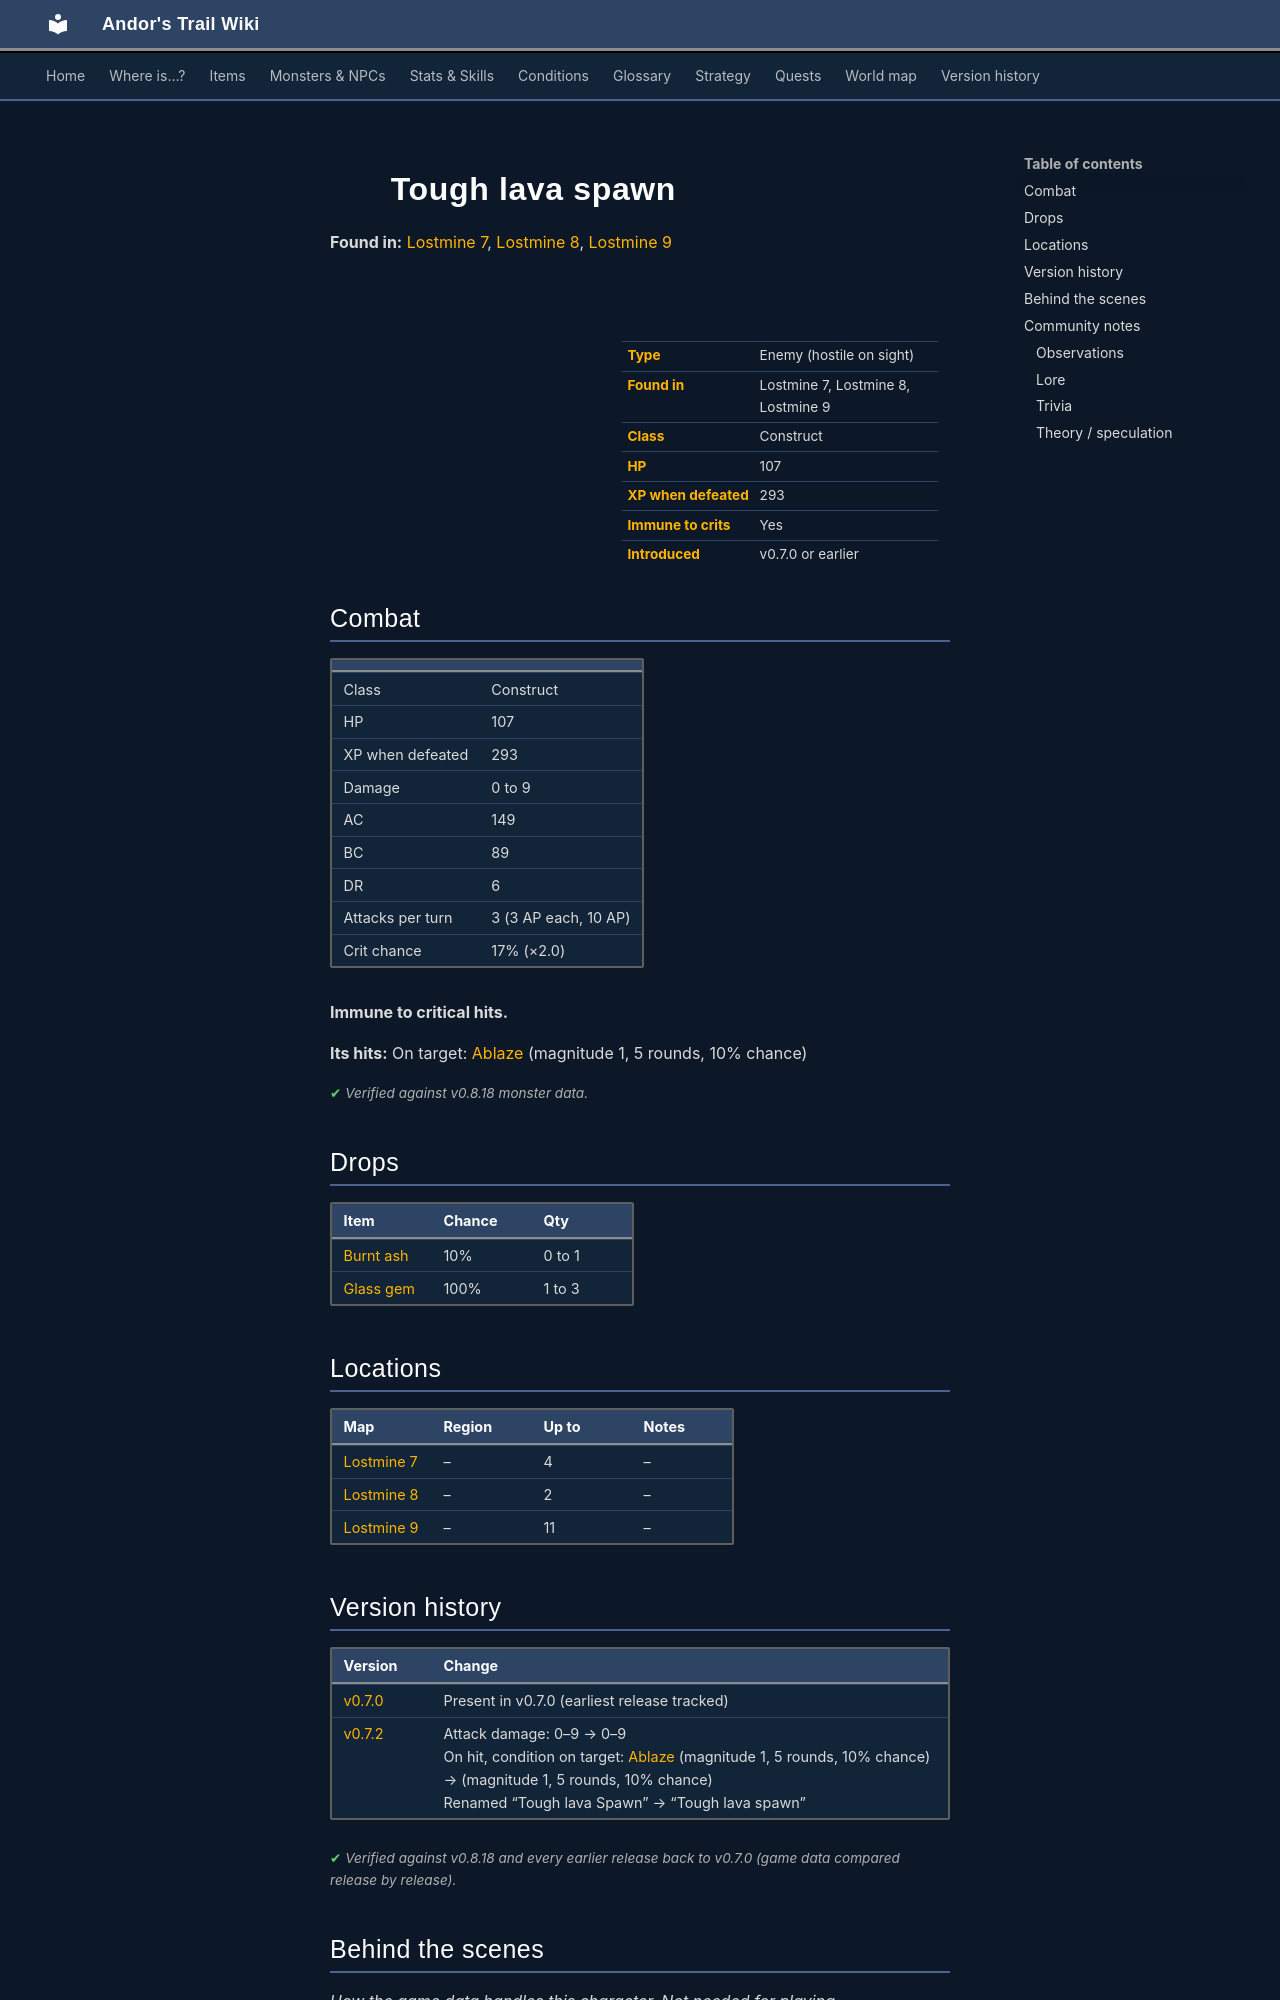

repository: asdfghjkl628/Andor-s-Trail-Wikiiii · page: monsters/fire4/index.html · generator: mkdocs

---
description: "Tough lava spawn is an enemy in Andor's Trail (construct) with 107 HP, worth 293 XP, found in Lostmine 7, Lostmine 8, Lostmine 9. Drops: Burnt ash, Glass gem."
---

# ![](../assets/icons/monsters/monsters_rltiles2_24.png){ .sprite } Tough lava spawn

**Found in:** [Lostmine 7](../maps/lostmine7.md), [Lostmine 8](../maps/lostmine8.md), [Lostmine 9](../maps/lostmine9.md)

<div class="infobox" markdown>

<p class="ib-img"><img class="sprite" src="../../assets/icons/monsters/monsters_rltiles2_24.png" alt=""></p>

| | |
|---|---|
| **Type** | Enemy (hostile on sight) |
| **Found in** | Lostmine 7, Lostmine 8, Lostmine 9 |
| **Class** | Construct |
| **HP** | 107 |
| **XP when defeated** | 293 |
| **Immune to crits** | Yes |
| **Introduced** | v0.7.0 or earlier |

</div>

## Combat

| | |
|---|---|
| Class | Construct |
| HP | 107 |
| XP when defeated | 293 |
| Damage | 0 to 9 |
| AC | 149 |
| BC | 89 |
| DR | 6 |
| Attacks per turn | 3 (3 AP each, 10 AP) |
| Crit chance | 17% (×2.0) |

**Immune to critical hits.**

**Its hits:** On target: [Ablaze](../conditions/fire.md) (magnitude 1, 5 rounds, 10% chance)


<p class="verified">Verified against v0.8.18 monster data.</p>

## Drops

| Item | Chance | Qty |
|---|---|---|
| [Burnt ash](../items/ash.md) | 10% | 0 to 1 |
| [Glass gem](../items/gem1.md) | 100% | 1 to 3 |

## Locations

| Map | Region | Up to | Notes |
|---|---|---|---|
| [Lostmine 7](../maps/lostmine7.md) | – | 4 | – |
| [Lostmine 8](../maps/lostmine8.md) | – | 2 | – |
| [Lostmine 9](../maps/lostmine9.md) | – | 11 | – |


## Version history

| Version | Change |
|---|---|
| [v0.7.0](../versions/0.7.0.md) | Present in v0.7.0 (earliest release tracked) |
| [v0.7.2](../versions/0.7.2.md) | Attack damage: 0–9 → 0–9<br>On hit, condition on target: [Ablaze](../conditions/fire.md) (magnitude 1, 5 rounds, 10% chance) → (magnitude 1, 5 rounds, 10% chance)<br>Renamed “Tough lava Spawn” → “Tough lava spawn” |

<p class="verified">Verified against v0.8.18 and every earlier release back to v0.7.0 (game data compared release by release).</p>


## Behind the scenes

*How the game data handles this character. Not needed for playing.*

??? info "How the XP value is calculated"

    The game computes each enemy's experience value when it loads the data (`MonsterTypeParser.java`):

    XP = ⌈(attacks per turn × attack chance × average damage × (1 + critical skill × critical multiplier) × 3 + HP × (1 + block chance) + 9 × damage resistance) × 0.7⌉

    Percentages are used as fractions (e.g. 60% = 0.6). Enemies whose attacks inflict a condition are worth 50 XP more. The More Exp skill adds a percentage on top.

??? info "Technical information"

    | | |
    |---|---|
    | Entry ID | `fire4` |
    | Type (wiki) | Enemy |
    | Spawn group | `fire2` |
    | Loot table | `fire` |
    | Conversation | – |
    | Faction | – |
    | Movement | – |
    | Icon | `monsters_rltiles2:24` |
    | Defined in | `res/raw/monsterlist_v070_charwood2.json` |

    Raw data:

    ```json
    {
     "id": "fire4",
     "name": "Tough lava spawn",
     "iconID": "monsters_rltiles2:24",
     "maxHP": 107,
     "moveCost": 5,
     "monsterClass": "construct",
     "attackDamage": {
      "min": 0,
      "max": 9
     },
     "spawnGroup": "fire2",
     "droplistID": "fire",
     "attackCost": 3,
     "attackChance": 149,
     "criticalSkill": 25,
     "criticalMultiplier": 2.0,
     "blockChance": 89,
     "damageResistance": 6,
     "hitEffect": {
      "conditionsTarget": [
       {
        "condition": "fire",
        "magnitude": 1,
        "duration": 5,
        "chance": "10"
       }
      ]
     }
    }
    ```


## Community notes

<small>Written by players, not generated from game data. **Observations**: what players notice in-game · **Lore**: the in-world story · **Trivia**: real-world facts, references, development history · **Theory / speculation**: unconfirmed ideas; may just be unfinished content</small>
